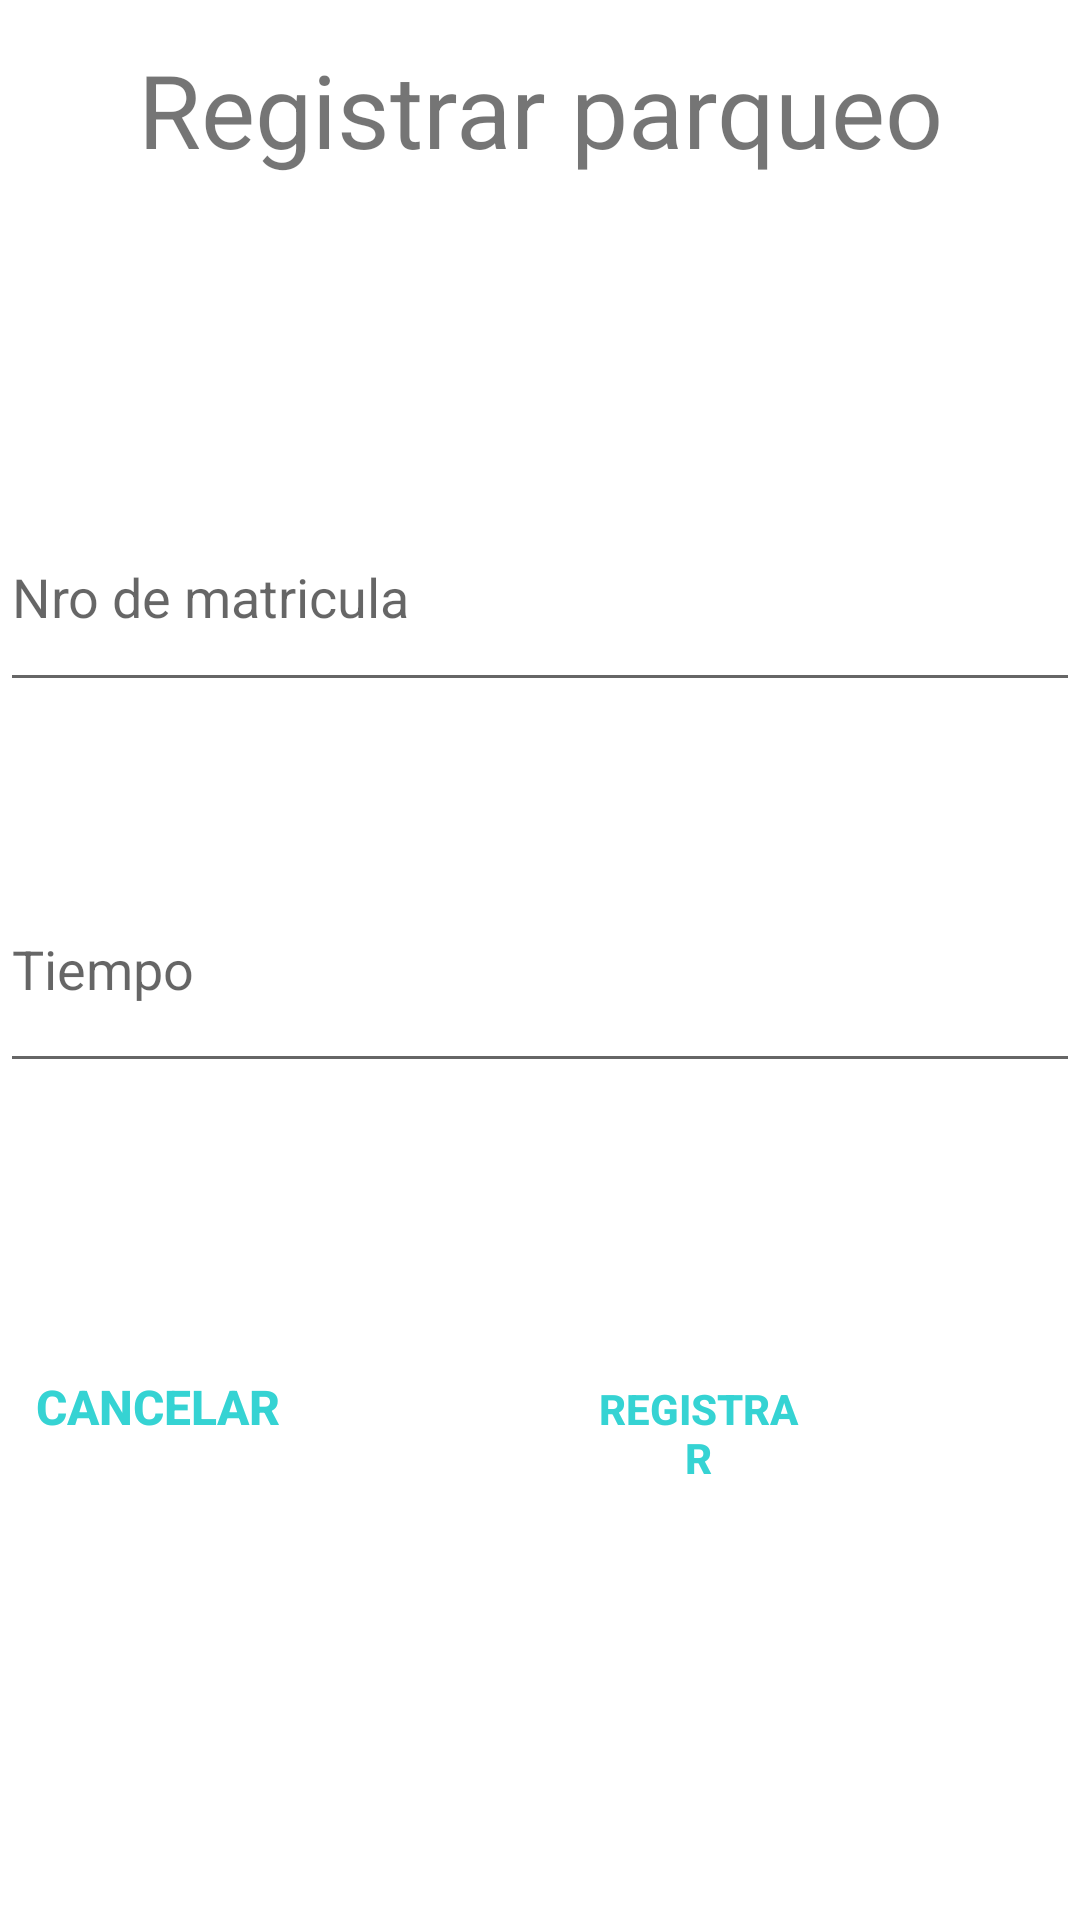

Here is an Android app screen rendered from its layout file. Give the layout XML and the strings, colors and styles it references.
<!-- AndroidManifest.xml: application theme Theme.Parking -->
<!-- res/layout/register_parking.xml -->
<?xml version="1.0" encoding="utf-8"?>
<LinearLayout xmlns:android="http://schemas.android.com/apk/res/android"
    xmlns:app="http://schemas.android.com/apk/res-auto"
    xmlns:tools="http://schemas.android.com/tools"
    android:layout_width="match_parent"
    android:layout_height="wrap_content"
    android:layout_margin="5dp"
    android:orientation="vertical">


    <TextView
        android:id="@+id/textView4"
        android:layout_width="match_parent"
        android:layout_height="73dp"
        android:text="Registrar parqueo"
        android:textSize="34sp"
        android:gravity="center"/>

    <EditText
        android:id="@+id/txtNroMatricula"
        android:layout_width="match_parent"
        android:layout_height="73dp"
        android:layout_marginTop="88dp"
        android:ems="10"
        android:hint="Nro de matricula"
        android:inputType="textPersonName" />

    <EditText
        android:id="@+id/txtTiempo"
        android:layout_width="match_parent"
        android:layout_height="79dp"
        android:layout_marginTop="48dp"
        android:ems="10"
        android:hint="Tiempo"
        android:inputType="textPersonName" />

    <TableRow
        android:layout_width="match_parent"
        android:layout_height="wrap_content"
        android:gravity="right">

        <Button
            android:id="@+id/btnCancelar"
            style="@style/Widget.AppCompat.Button.Borderless"
            android:layout_width="wrap_content"
            android:layout_height="wrap_content"
            android:layout_marginTop="84dp"
            android:layout_marginEnd="80dp"
            android:text="Cancelar"
            android:textColor="#35D3D3"
            android:textColorLink="#18FFFF"
            android:textSize="16sp"
            android:textStyle="bold" />

        <Button
            android:id="@+id/btnRegistrar"
            style="@style/Widget.AppCompat.Button.Borderless"
            android:layout_width="wrap_content"
            android:layout_height="wrap_content"
            android:layout_marginTop="84dp"
            android:layout_marginEnd="80dp"
            android:text="Registrar"
            android:textColor="#35D3D3"
            android:textStyle="bold" />


    </TableRow>



</LinearLayout>
<!-- resources referenced by this layout -->
<resources>
  <style name="Theme.Parking" parent="Theme.MaterialComponents.DayNight.DarkActionBar">
          
          <item name="colorPrimary">@color/rojo_rosa</item>
          <item name="colorPrimaryVariant">@color/rojo_rosa</item>
          <item name="colorOnPrimary">@color/white</item>
          
          <item name="colorSecondary">@color/teal_200</item>
          <item name="colorSecondaryVariant">@color/teal_700</item>
          <item name="colorOnSecondary">@color/black</item>
          
          <item name="android:statusBarColor" tools:targetApi="l">?attr/colorPrimaryVariant</item>
          
      </style>
  <color name="rojo_rosa">#F44336</color>
  <color name="white">#FFFFFFFF</color>
  <color name="teal_200">#FF03DAC5</color>
  <color name="teal_700">#FF018786</color>
  <color name="black">#FF000000</color>
</resources>
